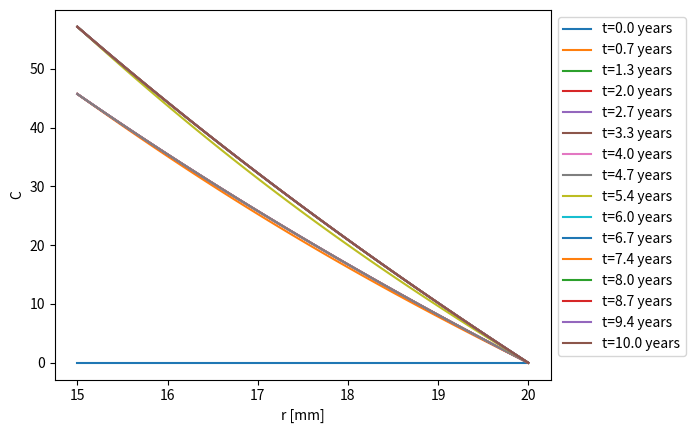
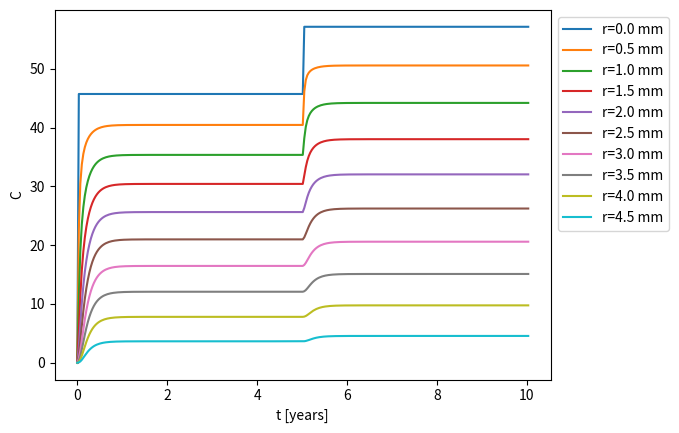
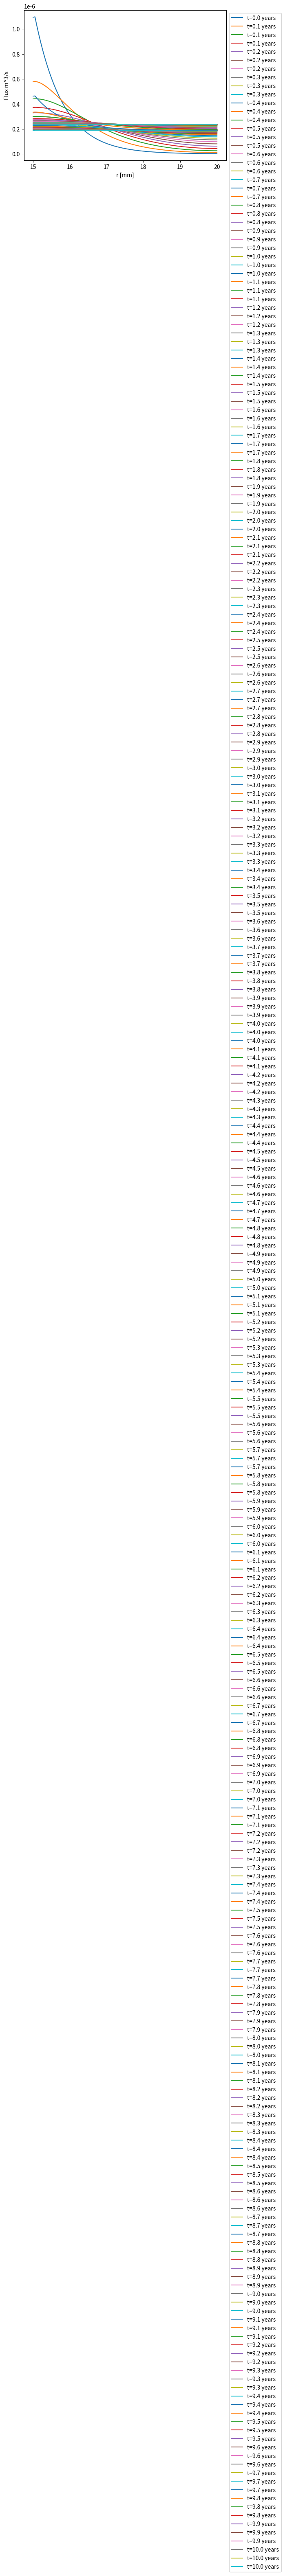
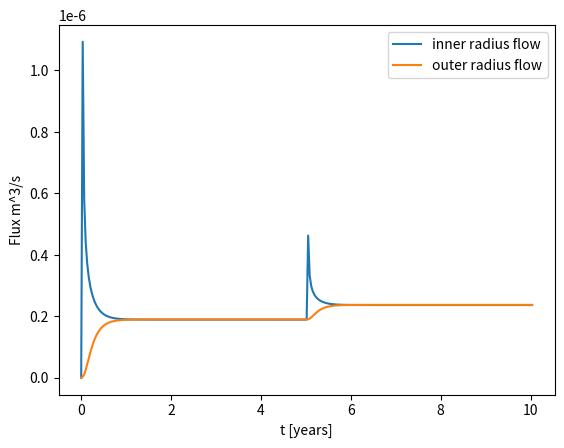
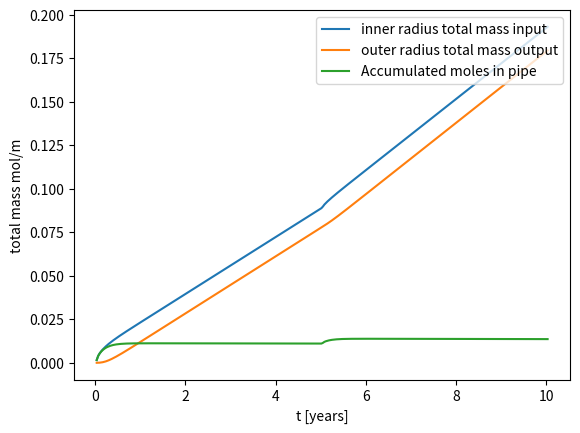

Generate these figures, in order, with matplotlib:
#!/usr/bin/env python3
# -*- coding: utf-8 -*-
"""
Created on Tue Jul 16 08:19:53 2024
Diffusion cylinder implicit FD constant diffusivity
[redacted]
"""
import numpy as np
import matplotlib.pyplot as plt
from scipy.linalg import solve_banded

Ro=2.0e-2
Ri=Ro-5.0e-3
Cout=0.0
D=1.9e-10
C0=0.0
n=100 #nodes
dr=(Ro-Ri)/(n-1)
#dt=0.083
#S=31536000 # seconds in a year
#S=3600*24*30 #seconds per month
S=3600*24 #seconds per day
t_end=10.0
#nt=int(t_end/dt)
nt=300
dt=t_end/(nt-1)


Cold=np.zeros(n)
C=np.zeros(n)
A=np.zeros((3,n))
rhs=np.zeros(n)
r=np.linspace(Ri,Ro,n)
t=np.linspace(0,nt*dt,nt+1)
H=np.zeros((n,nt+1))
Cflux=np.zeros(n)
Hflux=np.zeros((n,nt+1))
Table_tot_flux=np.zeros((nt,3))


def Cbnd_in(t): 
    if t<=5:
        y=45.7
    else:
        y=45.7*1.25
    return y

Cold[:]=C0
H[:,0]=Cold
Hflux[:,0]=0

for i in range(1,n-1):
    A[1+i-i,i]=-2*S*D/dr**2+S*D/(r[i]*dr)-1/dt
    A[1+i-(i+1),i+1]=S*D/dr**2
    A[1+i-(i-1),i-1]=S*D/dr**2-S*D/(r[i]*dr)
A[1+0-0,0]=1 
A[1+n-1-(n-1),n-1]=1

for j in range(nt):
    time=j*dt
    Cin=Cbnd_in(time)
    for i in range(1,n-1):
        rhs[i]=-Cold[i]/dt
    rhs[0]=Cin
    rhs[n-1]=Cout
    C=solve_banded((1,1),A,rhs)
    for i in range(1,n-1):
        Cflux[i]=-2.0*np.pi*r[i]*D*(C[i]-C[i-1])/dr
    Cflux[0]=-2.0*np.pi*r[0]*D*(C[1]-C[0])/dr  
    Cflux[n-1]=-2.0*np.pi*r[n-1]*D*(C[n-1]-C[n-2])/dr
    H[:,j+1]=C
    Hflux[:,j+1]=Cflux
    Cold[:]=C
    
tot_flux_in=0
tot_flux_out=0

for i in range(nt):
    tot_flux_in+=0.5*(Hflux[0,i]+Hflux[0,i+1])*S*dt
    tot_flux_out+=0.5*(Hflux[n-1,i]+Hflux[n-1,i+1])*S*dt    
    tot_acum=tot_flux_in-tot_flux_out
    Table_tot_flux[i,0:3]=[tot_flux_in,tot_flux_out,tot_acum]

#comprobacion de la acumulacion final
C_acum=0
for i in range(n-1):
    C_acum+=0.5*2*np.pi*(r[i]*C[i]+r[i+1]*C[i+1])*dr
        
    

#concentracions vs radio    
plt.figure()
for i in range(0,nt+1,20):
    plt.plot(r*1e3,H[:,i],label=f't={i*dt:.1f} years') 
plt.xlabel('r [mm]')
plt.ylabel('C') 
plt.legend(loc='upper left', bbox_to_anchor=(1, 1))
    
#concentraciones vs tiempo
plt.figure()
for i in range(0,n,10):
    plt.plot(t[:],H[i,:],label=f'r={i*dr*1e3:.1f} mm') 
plt.xlabel('t [years]')
plt.ylabel('C')
plt.legend(loc='upper left', bbox_to_anchor=(1, 1))

#flujos vs radio
plt.figure()
for i in range(1,nt+1,1):
    plt.plot(r*1e3,Hflux[:,i],label=f't={i*dt:.1f} years') 
plt.xlabel('r [mm]')
plt.ylabel('Flux m^3/s') 
plt.legend(loc='upper left', bbox_to_anchor=(1, 1))

#flujos interno y externo
plt.figure()
plt.plot(t,Hflux[0,:],label=f'inner radius flow') 
plt.plot(t,Hflux[n-1,:],label=f'outer radius flow') 
plt.xlabel('t [years]')
plt.ylabel('Flux m^3/s') 
plt.legend(loc='upper right')

#flujos acumulados
plt.figure()
plt.plot(t[1:],Table_tot_flux[:,0],label=f'inner radius total mass input') 
plt.plot(t[1:],Table_tot_flux[:,1],label=f'outer radius total mass output') 
plt.plot(t[1:],Table_tot_flux[:,2],label=f'Accumulated moles in pipe') 
plt.xlabel('t [years]')
plt.ylabel('total mass mol/m') 
plt.legend(loc='upper right') 

#ejemplo de calculo de perdidas por difusion estacionaria
Perdidas=Hflux[n-1,-1]*22.4*3600*24*365 #moles por año por metro



